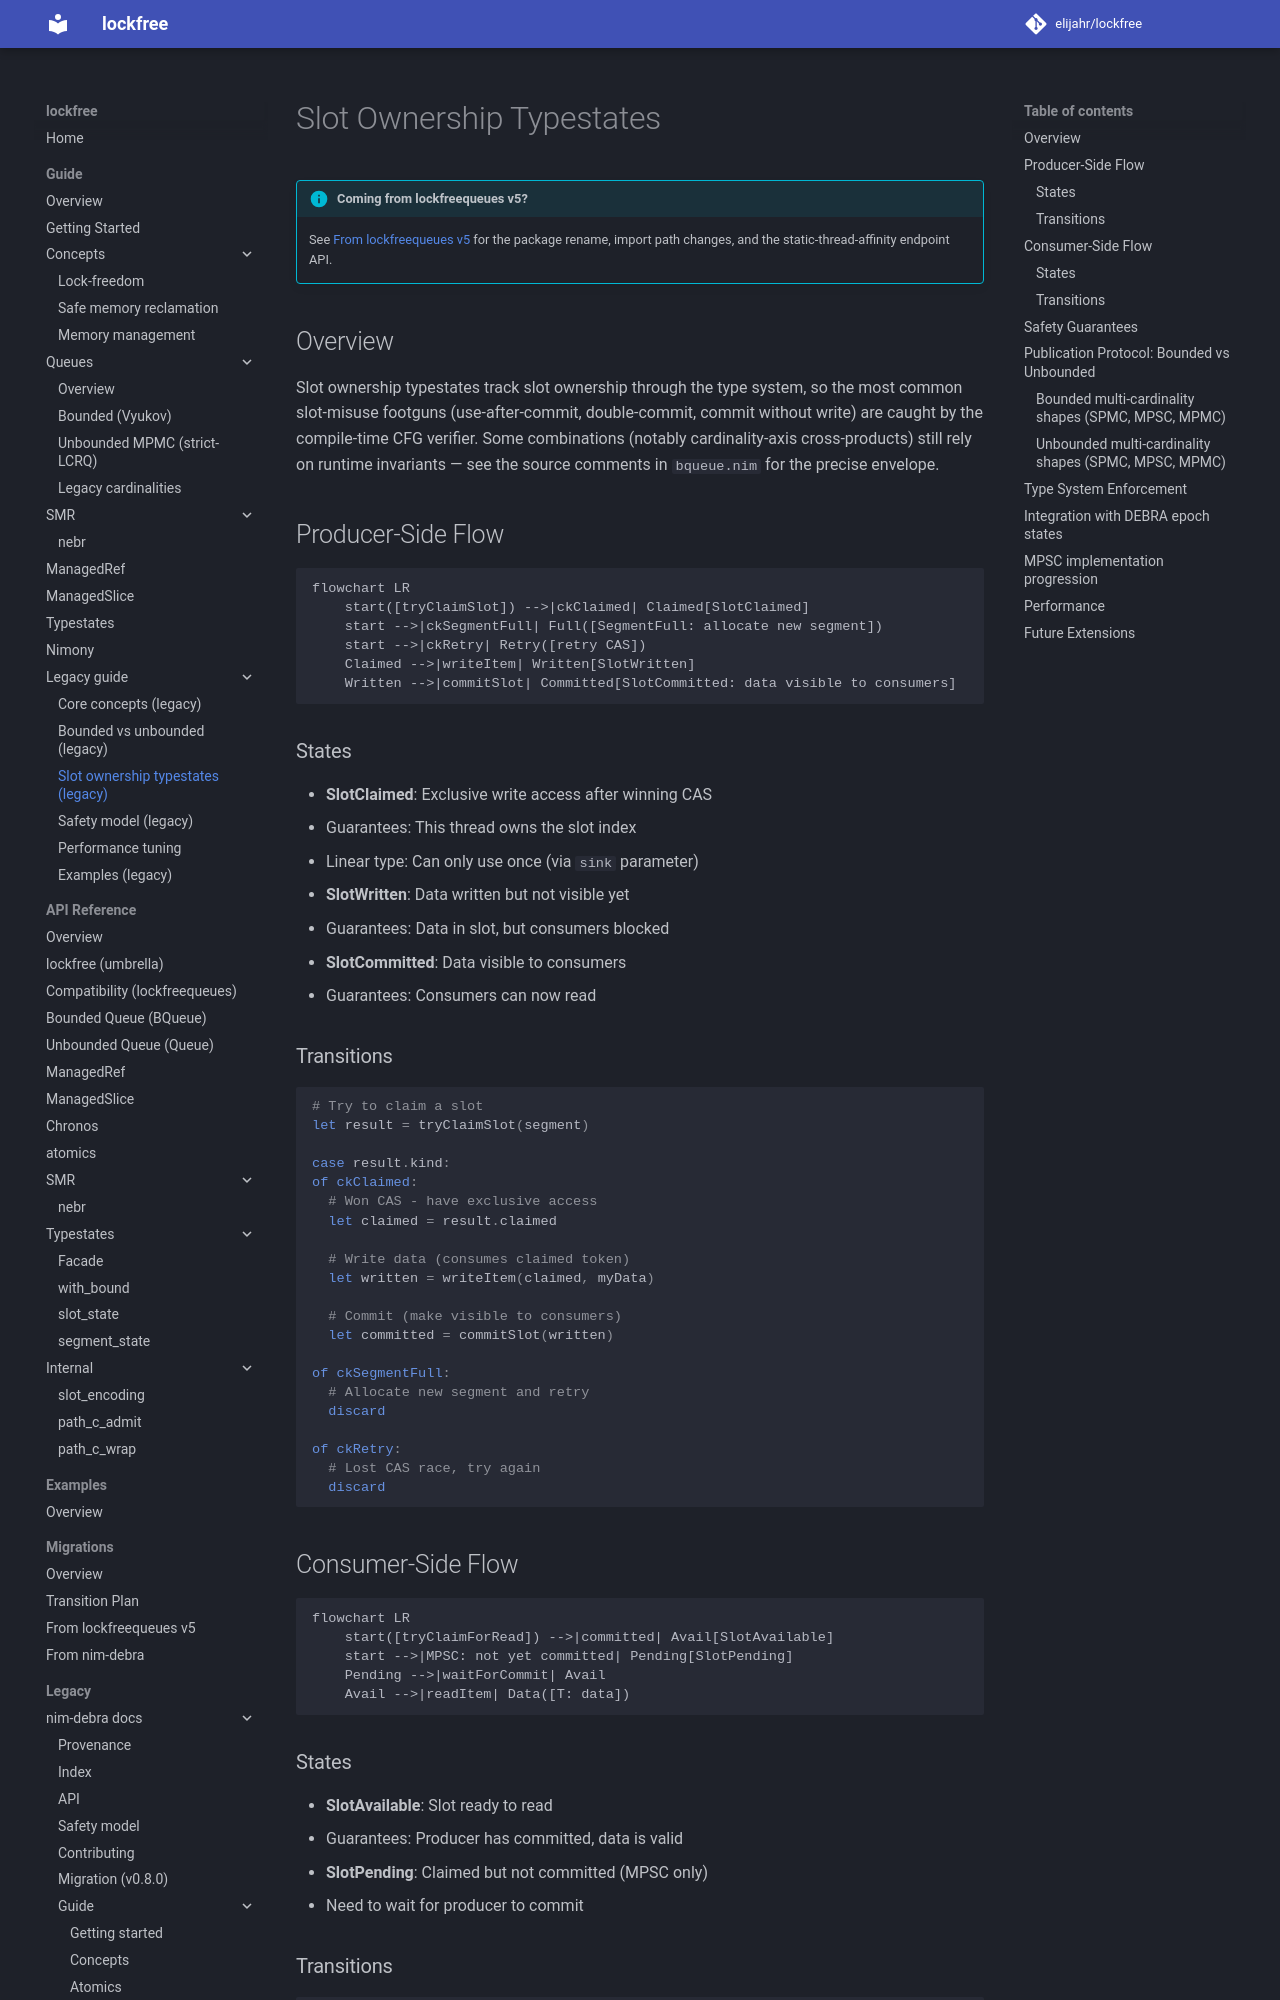

repository: elijahr/lockfree · page: 0.1.0/guide/slot-ownership-typestates/index.html · generator: mkdocs

# Slot Ownership Typestates

!!! info "Coming from lockfreequeues v5?"

    See [From lockfreequeues v5](../migrations/from-lockfreequeues-v5.md)
    for the package rename, import path changes, and the
    static-thread-affinity endpoint API.


## Overview

Slot ownership typestates track slot ownership through the type system, so the most common slot-misuse footguns (use-after-commit, double-commit, commit without write) are caught by the compile-time CFG verifier. Some combinations (notably cardinality-axis cross-products) still rely on runtime invariants — see the source comments in `bqueue.nim` for the precise envelope.

## Producer-Side Flow

```mermaid
flowchart LR
    start([tryClaimSlot]) -->|ckClaimed| Claimed[SlotClaimed]
    start -->|ckSegmentFull| Full([SegmentFull: allocate new segment])
    start -->|ckRetry| Retry([retry CAS])
    Claimed -->|writeItem| Written[SlotWritten]
    Written -->|commitSlot| Committed[SlotCommitted: data visible to consumers]
```

### States

- **SlotClaimed**: Exclusive write access after winning CAS
  - Guarantees: This thread owns the slot index
  - Linear type: Can only use once (via `sink` parameter)

- **SlotWritten**: Data written but not visible yet
  - Guarantees: Data in slot, but consumers blocked

- **SlotCommitted**: Data visible to consumers
  - Guarantees: Consumers can now read

### Transitions

```nim
# Try to claim a slot
let result = tryClaimSlot(segment)

case result.kind:
of ckClaimed:
  # Won CAS - have exclusive access
  let claimed = result.claimed

  # Write data (consumes claimed token)
  let written = writeItem(claimed, myData)

  # Commit (make visible to consumers)
  let committed = commitSlot(written)

of ckSegmentFull:
  # Allocate new segment and retry
  discard

of ckRetry:
  # Lost CAS race, try again
  discard
```

## Consumer-Side Flow

```mermaid
flowchart LR
    start([tryClaimForRead]) -->|committed| Avail[SlotAvailable]
    start -->|MPSC: not yet committed| Pending[SlotPending]
    Pending -->|waitForCommit| Avail
    Avail -->|readItem| Data([T: data])
```

### States

- **SlotAvailable**: Slot ready to read
  - Guarantees: Producer has committed, data is valid

- **SlotPending**: Claimed but not committed (MPSC only)
  - Need to wait for producer to commit

### Transitions

```nim
# Try to claim a slot for reading
let result = tryClaimForRead(segment)

case result.kind:
of pkAvailable:
  # Data ready - can read immediately
  let data = readItem(result.available)

of pkPending:
  # Producer hasn't committed yet - wait
  let available = waitForCommit(result.pending)
  let data = readItem(available)

of pkExhausted:
  # Segment empty, advance to next
  discard

of pkEmpty:
  # Queue empty
  discard
```
